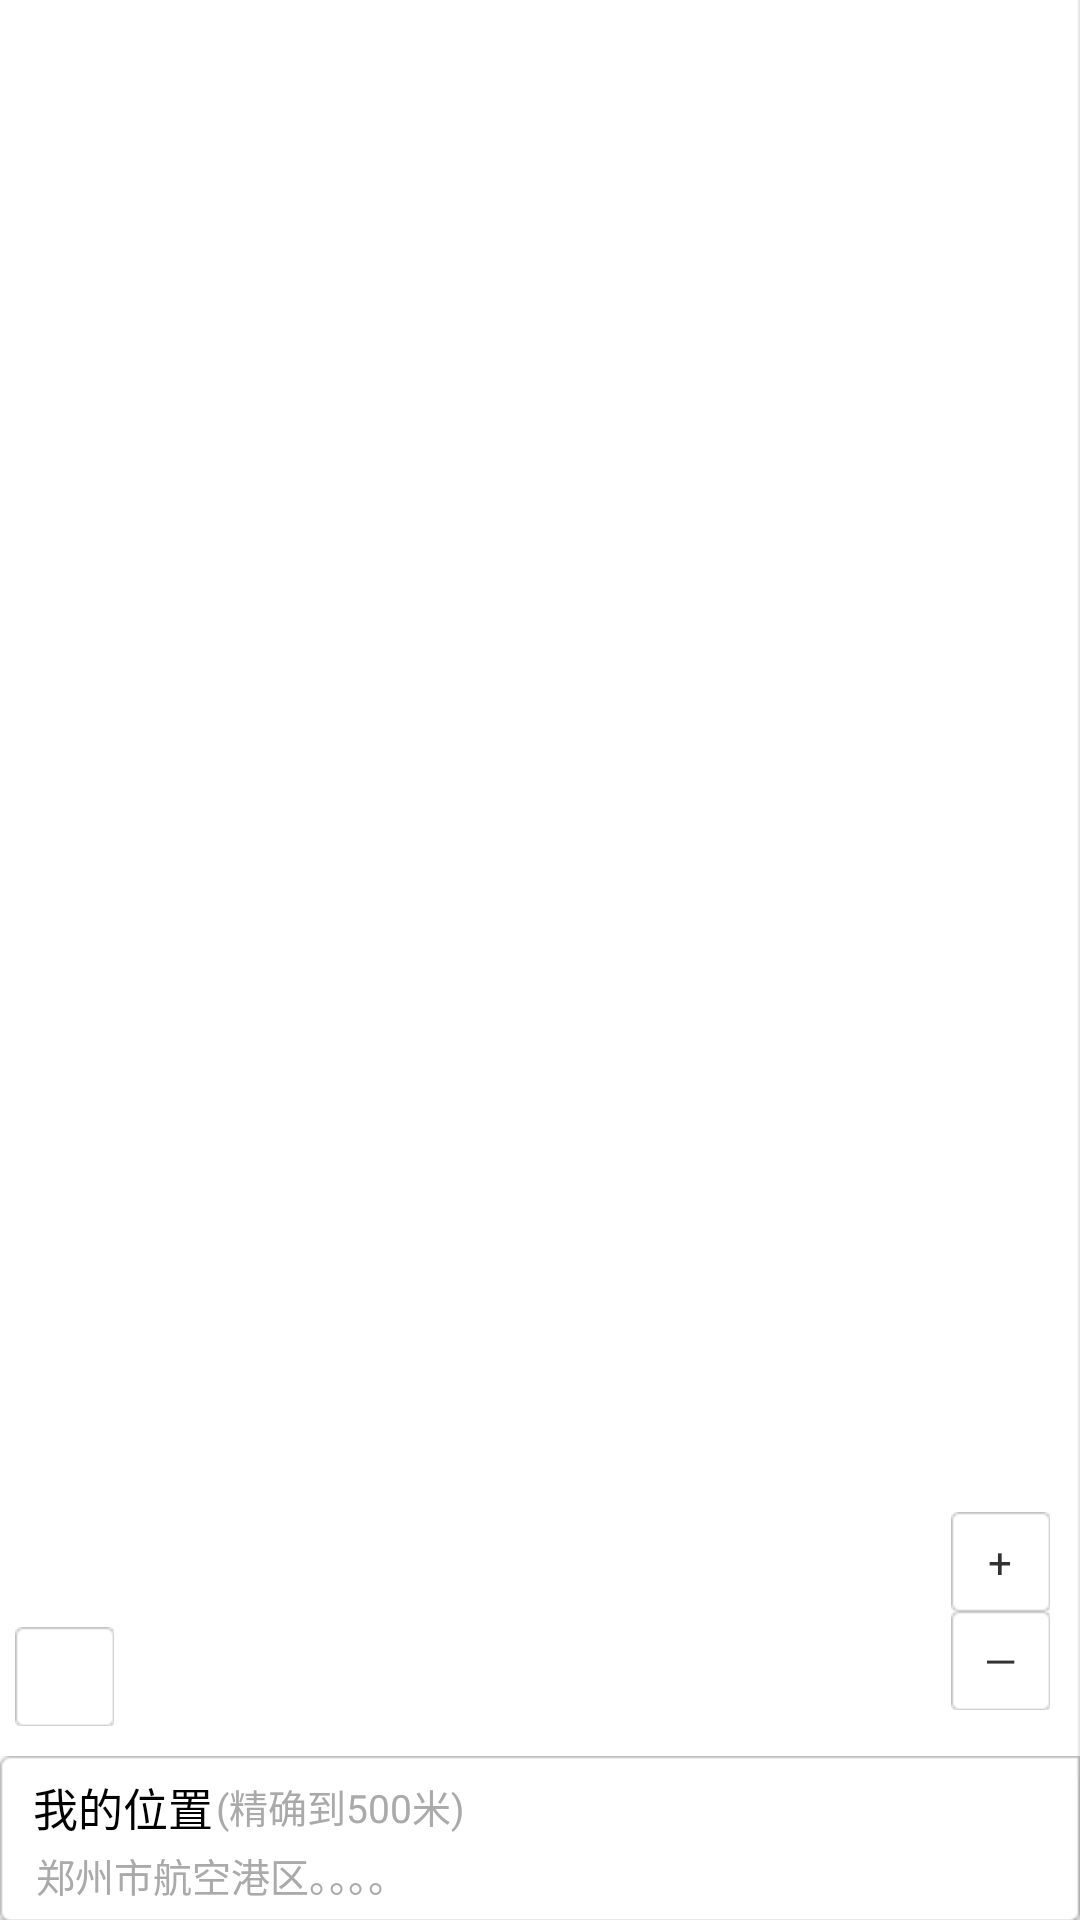

Layout XML and referenced resources for this Android screen:
<!-- AndroidManifest.xml: application theme AppTheme -->
<!-- res/layout/activity_uisetting.xml -->
<?xml version="1.0" encoding="utf-8"?>

<RelativeLayout xmlns:android="http://schemas.android.com/apk/res/android"
    android:layout_width="fill_parent"
    android:layout_height="fill_parent"
    android:orientation="vertical" >

    <LinearLayout
        android:id="@+id/mapView_layout"
        android:layout_width="match_parent"
        android:layout_height="match_parent"
        android:background="@drawable/lines"
        android:orientation="vertical" >
    </LinearLayout>

    <LinearLayout
        android:id="@+id/plus_layout"
        android:layout_width="33dp"
        android:layout_height="33dp"
        android:layout_above="@+id/sub_layout"
        android:layout_alignParentRight="true"
        android:layout_marginRight="10dp"
        android:layout_marginTop="30dp"
        android:background="@drawable/zoom_selector"
        android:gravity="center"
        android:orientation="vertical"
        android:padding="1dp" >

        <TextView
            android:layout_width="wrap_content"
            android:layout_height="wrap_content"
            android:text="+" />
    </LinearLayout>

    <LinearLayout
        android:id="@+id/sub_layout"
        android:layout_width="33dp"
        android:layout_height="33dp"
        android:layout_alignParentBottom="true"
        android:layout_alignParentRight="true"
        android:layout_marginBottom="70dp"
        android:layout_marginRight="10dp"
        android:background="@drawable/zoom_selector"
        android:gravity="center"
        android:orientation="vertical"
        android:padding="1dp" >

        <TextView
            android:layout_width="wrap_content"
            android:layout_height="wrap_content"
            android:text="—" />
    </LinearLayout>
    
    <LinearLayout
        android:id="@+id/docenter_layout"
        android:layout_width="33dp"
        android:layout_height="33dp"
        android:layout_alignParentLeft="true"
        android:layout_marginBottom="10dp"
        android:layout_marginLeft="5dp"
        android:layout_above="@+id/mylocation_ll"
        android:background="@drawable/searchbg"
        android:gravity="center"
        android:orientation="vertical"
        android:padding="3dp" >

        <ImageView
            android:id="@+id/docenter"
            android:layout_width="wrap_content"
            android:layout_height="wrap_content"
            android:padding="1dp"
            android:src="@drawable/center_drvier" />
    </LinearLayout>
    <RelativeLayout
        android:id="@+id/mylocation_ll"
        android:layout_width="match_parent"
        android:layout_height="wrap_content"
        android:layout_alignParentBottom="true"
        android:layout_marginBottom="-1dp"
        android:background="@drawable/map_layer_background"
        android:padding="6dp" >

        <TextView
            android:id="@+id/mylocation_tv"
            android:layout_width="wrap_content"
            android:layout_height="wrap_content"
            android:layout_alignParentLeft="true"
            android:layout_alignParentTop="true"
            android:layout_marginLeft="5dp"
            android:text="我的位置"
            android:textColor="@android:color/background_dark"
            android:textSize="15sp" />

        <TextView
            android:id="@+id/mylocation_radius"
            android:layout_width="wrap_content"
            android:layout_height="wrap_content"
            android:layout_alignTop="@+id/mylocation_tv"
            android:layout_marginLeft="1dp"
            android:layout_marginTop="1dp"
            android:layout_toRightOf="@+id/mylocation_tv"
            android:hint="暂时无法获取精确度"
            android:text="(精确到500米)"
            android:textColor="@android:color/darker_gray"
            android:textSize="13sp" />

        <TextView
            android:id="@+id/mylocation_address_tv"
            android:layout_width="wrap_content"
            android:layout_height="wrap_content"
            android:layout_marginLeft="1dp"
            android:layout_marginTop="2dp"
            android:layout_alignLeft="@+id/mylocation_tv"
            android:layout_below="@+id/mylocation_tv"
            android:hint="暂时无法获取地址信息"
            android:text="郑州市航空港区。。。。"
            android:textColor="@android:color/darker_gray"
            android:textSize="13sp" />
    </RelativeLayout>

</RelativeLayout>
<!-- resources referenced by this layout -->
<resources>
  <!-- drawable center_drvier (drawable) -->
  <?xml version="1.0" encoding="utf-8"?>
  
  <selector xmlns:android="http://schemas.android.com/apk/res/android" >
  	<item android:state_focused="true" android:drawable="@drawable/indoor_loc_suc"/>
  	<item android:state_pressed="true" android:drawable="@drawable/indoor_loc_suc"/>
  	<item android:state_focused="false" android:state_pressed="false" android:drawable="@drawable/center_press"/>
  	
      
  
  </selector>
  <!-- drawable zoom_selector (drawable) -->
  <?xml version="1.0" encoding="utf-8"?>
  
  <selector xmlns:android="http://schemas.android.com/apk/res/android" >
  	<item android:state_focused="true" android:drawable="@color/shallow_dark_gray"/>
  	<item android:state_pressed="true" android:drawable="@color/shallow_dark_gray"/>
  	<item android:state_focused="false" android:state_pressed="false" android:drawable="@drawable/searchbg"/>
  
  </selector>
  <style name="AppTheme" parent="AppBaseTheme">
  
          
          <item name="android:windowNoTitle">true</item>
      </style>
  <color name="shallow_dark_gray">#dcdcdc</color>
  <style name="AppBaseTheme" parent="android:Theme.Light">
          
      </style>
</resources>
